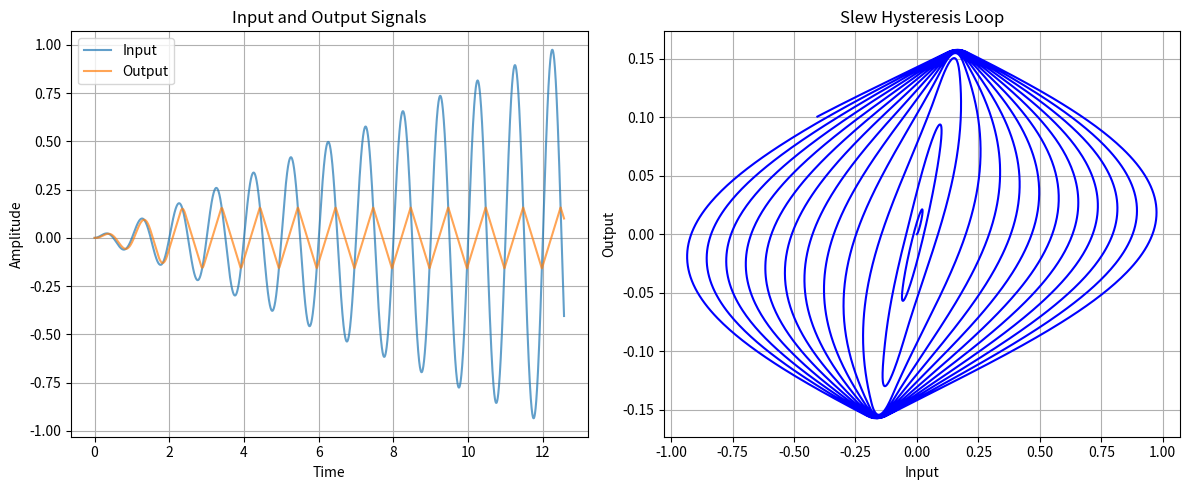

Reproduce this figure in Python.
"""
notes on method:

- create regular slew follower
- remove clamping (so no triangular movement behaviour)
- use gaussian as distribution to see how far to jump

random:
- use EMA to change center of gaussian distribution to emulate the current state of the magnetic material so values outside of it will influence it less.
- use asymmetric curve for soft clipping so we can emulate germanium diode effects (including current leaking)
- values closer to zero crossings should be influenced more because magnetic dipoles can be flipped easier when we're not saturated.
"""
import numpy as np
import matplotlib.pyplot as plt


def nonlin_slew(input_signal, alpha=0.8):
    output_signal = np.zeros_like(input_signal)
    output_signal[0] = input_signal[0]

    ema = input_signal[0]  # Initialize EMA with the first input value

    ema_a = 0.01  # Smoothing factor for EMA

    for i in range(1, len(input_signal)):
        delta = input_signal[i] - output_signal[i - 1]

        # use gaussian as distribution to determine how far to jump
        # jump_distance = np.tanh(alpha * delta)
        # jump_distance = alpha * delta
        # jump_distance = np.tanh(delta)*np.exp(18.0*-delta**2) * alpha
        # jump_distance = np.tanh(delta) * np.cos(delta * ema * 2) * alpha * 0.5
        bruh = alpha * 0.05
        jump_distance = min(max(delta, -bruh), bruh) * bruh

        # actually use tanh as a more regular slew clipper would

        output_signal[i] = output_signal[i - 1] + jump_distance

        # Update EMA
        ema = ema_a * (np.abs(output_signal[i])) + (1 - ema_a) * ema

    return output_signal


def main():
    # Generate an elegant test wave (increasing amplitude sine wave over time)
    t = np.linspace(0, 4 * np.pi, 5000)
    input_signal = (t / (4 * np.pi)) * np.sin(2 * np.pi * t)
    
    output_signal = nonlin_slew(input_signal)
    
    plt.figure(figsize=(12, 5))
    
    plt.subplot(1, 2, 1)
    plt.plot(t, input_signal, label='Input', alpha=0.7)
    plt.plot(t, output_signal, label='Output', alpha=0.7)
    plt.xlabel('Time')
    plt.ylabel('Amplitude')
    plt.title('Input and Output Signals')
    plt.legend()
    plt.grid(True)
    
    plt.subplot(1, 2, 2)
    plt.plot(input_signal, output_signal, 'b-', linewidth=1.5)
    plt.xlabel('Input')
    plt.ylabel('Output')
    plt.title('Slew Hysteresis Loop')
    plt.grid(True)
    
    plt.tight_layout()
    plt.show()

if __name__ == '__main__':
    main()
